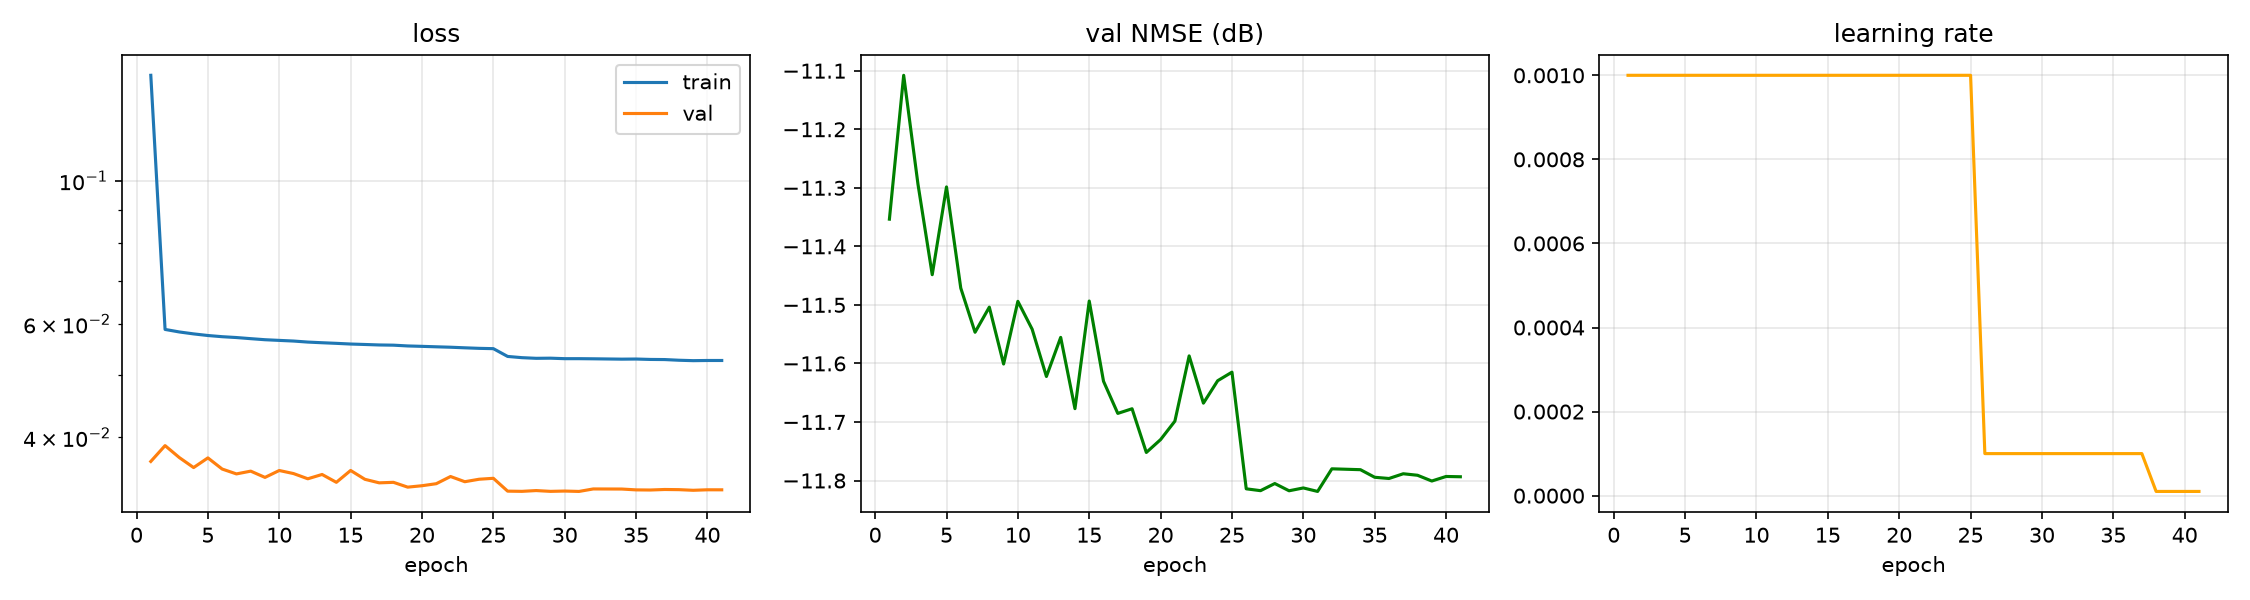

Source data for this figure (header and first rows):
epoch, time, train_loss, val_loss, val_nmse_db, lr
1, 4.05, 0.1458, 0.03671, -11.35, 1.000e-03
2, 8.58, 0.05883, 0.03885, -11.11, 1.000e-03
3, 12.94, 0.0583, 0.03723, -11.29, 1.000e-03
4, 17.38, 0.0579, 0.03592, -11.45, 1.000e-03
5, 21.96, 0.05757, 0.03718, -11.3, 1.000e-03
6, 26.35, 0.05733, 0.03573, -11.47, 1.000e-03
7, 30.79, 0.05715, 0.03512, -11.55, 1.000e-03
8, 34.84, 0.05692, 0.03547, -11.5, 1.000e-03
9, 38.75, 0.05671, 0.03468, -11.6, 1.000e-03
10, 42.91, 0.05657, 0.03555, -11.49, 1.000e-03
11, 47.02, 0.05644, 0.03516, -11.54, 1.000e-03
12, 51.31, 0.05624, 0.03451, -11.62, 1.000e-03
13, 56.03, 0.0561, 0.03505, -11.56, 1.000e-03
14, 60.01, 0.05598, 0.03408, -11.68, 1.000e-03
15, 64.33, 0.05584, 0.03555, -11.49, 1.000e-03
16, 68.34, 0.05575, 0.03445, -11.63, 1.000e-03
17, 72.36, 0.05566, 0.03401, -11.69, 1.000e-03
18, 76.78, 0.05562, 0.03408, -11.68, 1.000e-03
19, 81.12, 0.05546, 0.03349, -11.75, 1.000e-03
20, 85.69, 0.05538, 0.03367, -11.73, 1.000e-03
21, 90.08, 0.05529, 0.03391, -11.7, 1.000e-03
22, 94.81, 0.05521, 0.03479, -11.59, 1.000e-03
23, 99.28, 0.05509, 0.03415, -11.67, 1.000e-03
24, 103.8, 0.05499, 0.03445, -11.63, 1.000e-03
25, 108.1, 0.05493, 0.03457, -11.62, 1.000e-03
26, 112.5, 0.05342, 0.03302, -11.81, 1.000e-04
27, 116.9, 0.05319, 0.03299, -11.82, 1.000e-04
28, 121, 0.05307, 0.03309, -11.8, 1.000e-04
29, 125, 0.05309, 0.03299, -11.82, 1.000e-04
30, 129, 0.053, 0.03303, -11.81, 1.000e-04
31, 132.9, 0.053, 0.03299, -11.82, 1.000e-04
32, 137.5, 0.05297, 0.03328, -11.78, 1.000e-04
33, 141.5, 0.05294, 0.03327, -11.78, 1.000e-04
34, 146.7, 0.05291, 0.03327, -11.78, 1.000e-04
35, 150.8, 0.05293, 0.03317, -11.79, 1.000e-04
36, 154.8, 0.05285, 0.03315, -11.8, 1.000e-04
37, 158.9, 0.05283, 0.03322, -11.79, 1.000e-04
38, 163.3, 0.0527, 0.0332, -11.79, 1.000e-05
39, 167.5, 0.05262, 0.03312, -11.8, 1.000e-05
40, 171.8, 0.05266, 0.03318, -11.79, 1.000e-05
41, 176.5, 0.05266, 0.03318, -11.79, 1.000e-05
